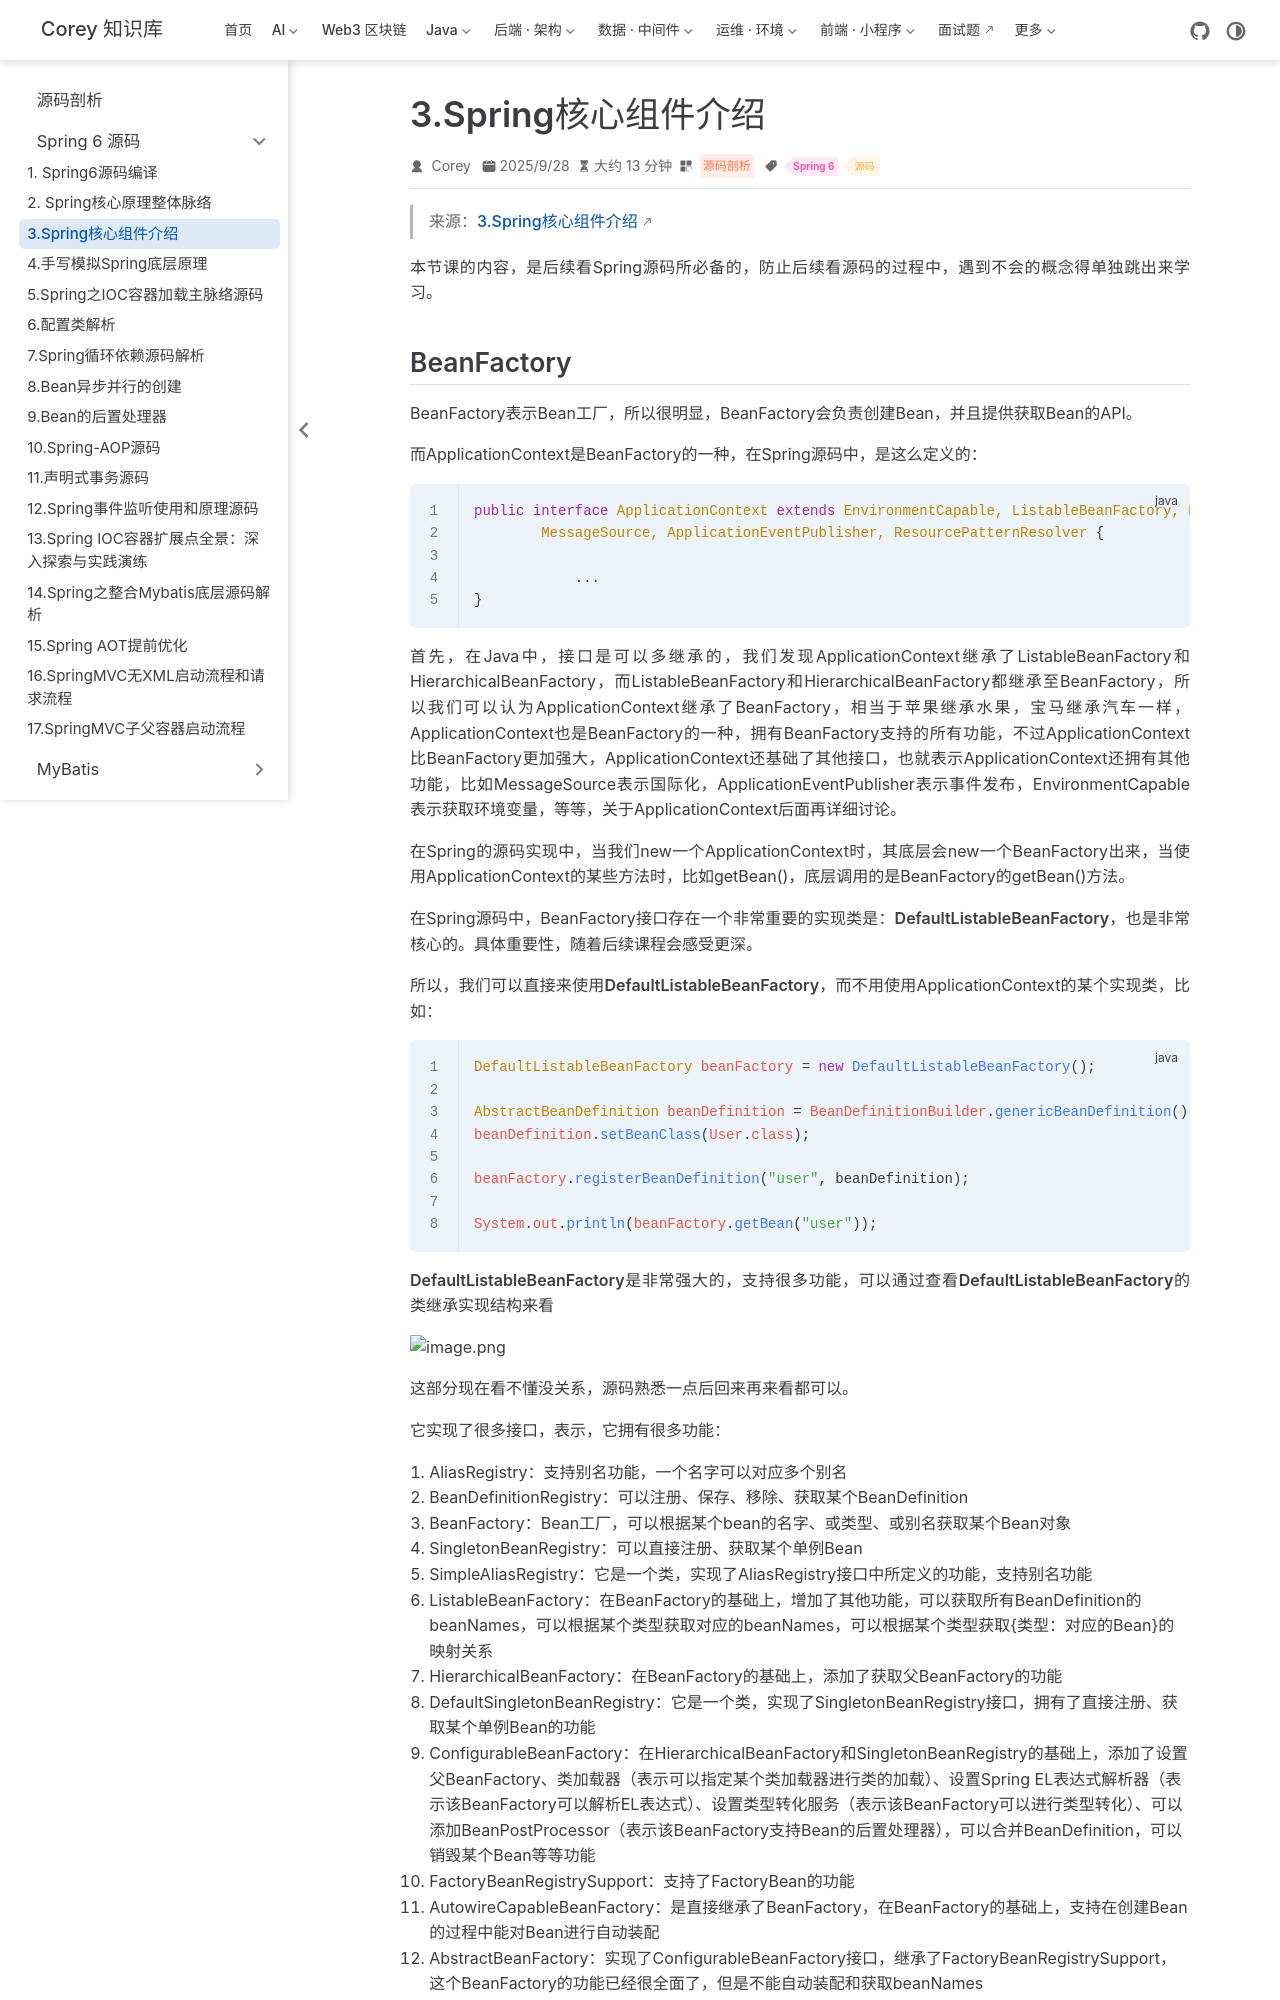

repository: code-corey/code-corey.github.io · page: 源码剖析/spring6/s6-03-components.html · generator: jekyll

---
title: "3.Spring核心组件介绍"
sidebarGroup: "Spring 6 源码"
shortTitle: "3.Spring核心组件介绍"
order: 3
date: 2025-09-28
category: "源码剖析"
tag:
  - "Spring 6"
  - "源码"
description: "3.Spring核心组件介绍"
---

> 来源：[3.Spring核心组件介绍](https://www.yuque.com/geren-t8lyq/ru879g/eal1imsr7yh0tei9)

本节课的内容，是后续看Spring源码所必备的，防止后续看源码的过程中，遇到不会的概念得单独跳出来学习。
